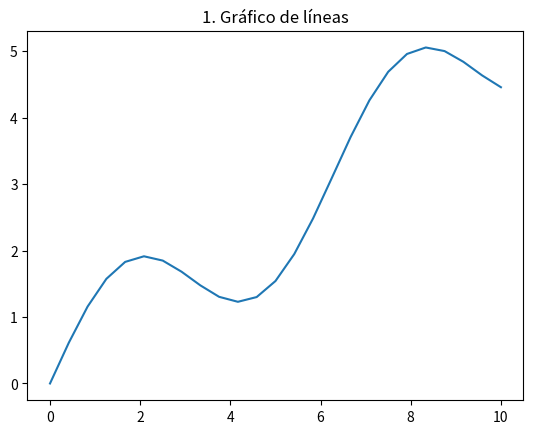
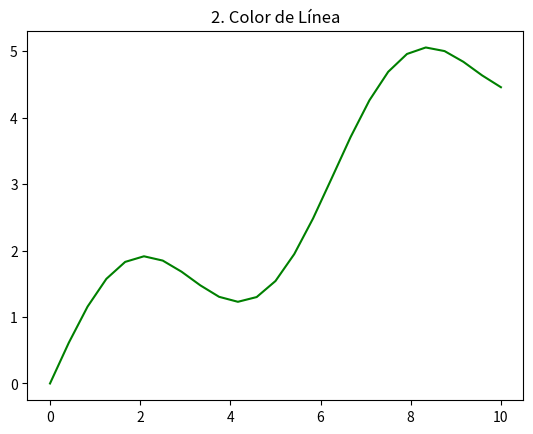
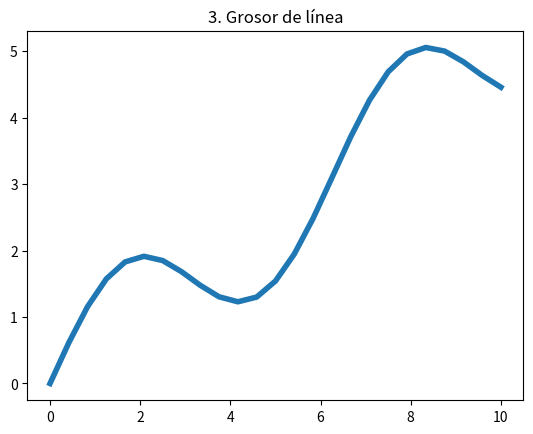
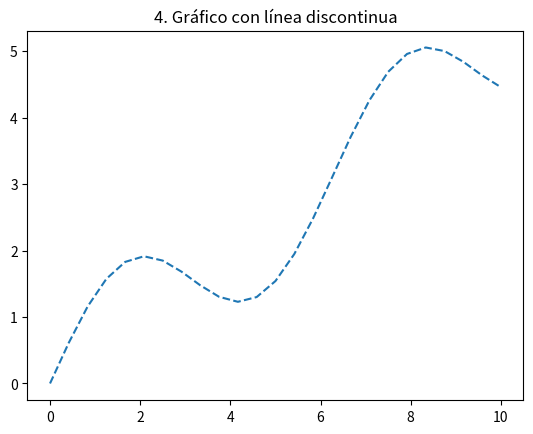
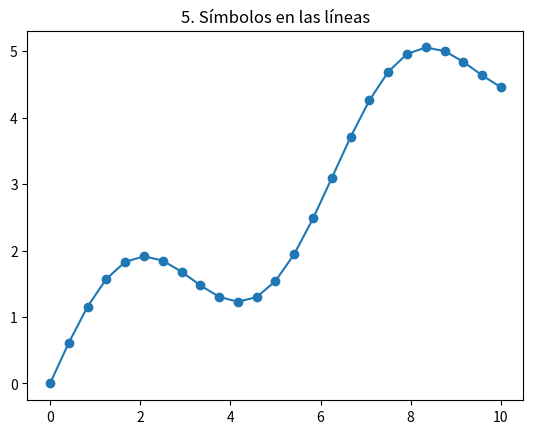
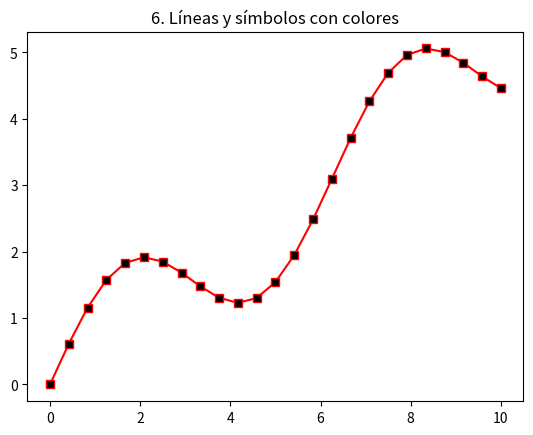
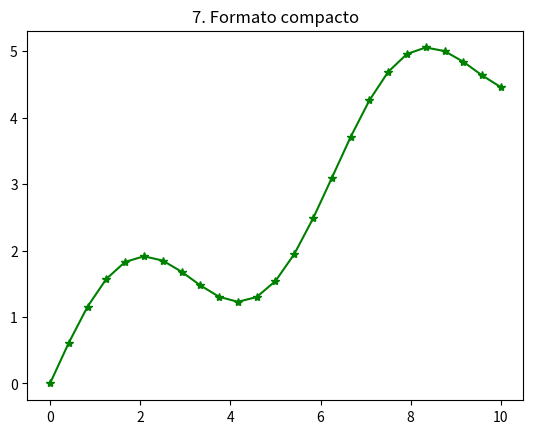
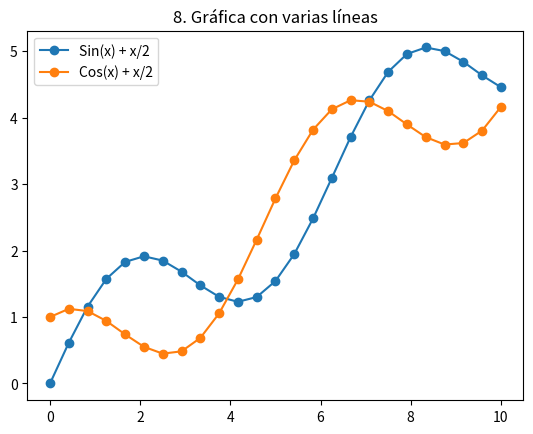
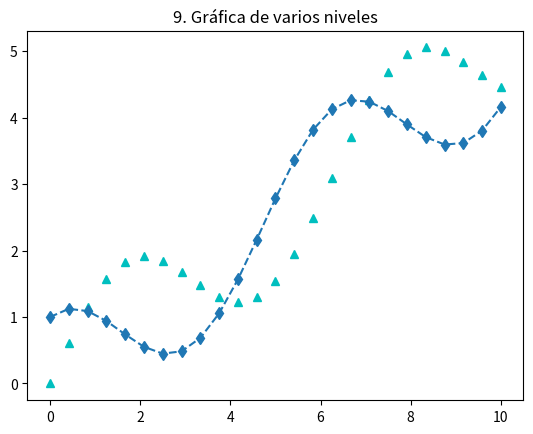
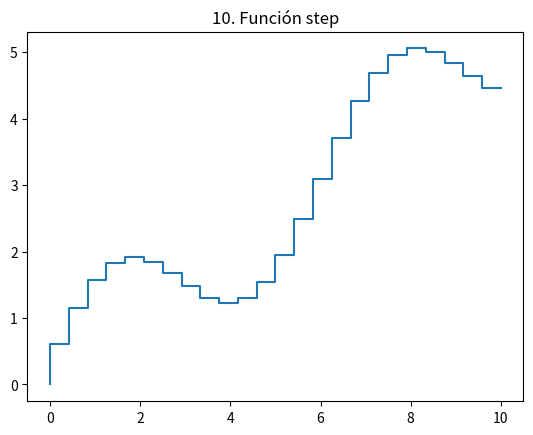

Source code (Python) for these figures, in order:
import numpy as np
import matplotlib.pyplot as plt

# Datos
x = np.linspace(0, 10, 25)
y = np.sin(x) + x/2

x1 = np.linspace(0, 10, 25)
y1 = np.sin(x) + x/2

x2 = np.linspace(0, 10, 25)
y2 = np.cos(x) + x/2

# 1. Gráfico de líneas
plt.figure()
plt.plot(x, y)
plt.title('1. Gráfico de líneas')
plt.show()

# 2. Color de Línea
plt.figure()
plt.plot(x, y, color='green')
plt.title('2. Color de Línea')
plt.show()

# 3. Grosor de línea
plt.figure()
plt.plot(x, y, linewidth=4)
plt.title('3. Grosor de línea')
plt.show()

# 4. Gráfico de líneas con estilo
plt.figure()
plt.plot(x, y, linestyle='--')
plt.title('4. Gráfico con línea discontinua')
plt.show()

# 5. Agregar simbolos a las lineas
plt.figure()
plt.plot(x, y, marker='o')
plt.title('5. Símbolos en las líneas')
plt.show()

# 6. Líneas y símbolos con colores
plt.figure()
plt.plot(x, y, color='red', marker='s', markerfacecolor='black')
plt.title('6. Líneas y símbolos con colores')
plt.show()

# 7. Usar Formato
plt.figure()
plt.plot(x, y, '*g-')
plt.title('7. Formato compacto')
plt.show()

# 8. Gráfica con varias líneas 
plt.figure()
plt.plot(x1, y1, marker='o', label='Sin(x) + x/2')
plt.plot(x2, y2, marker='o', label='Cos(x) + x/2')
plt.legend()
plt.title('8. Gráfica con varias líneas')
plt.show()

# 9. Gráfica de varios niveles
plt.figure()
plt.plot(x1, y1, "c^", x2, y2, 'd--')
plt.title('9. Gráfica de varios niveles')
plt.show()

# 10. Function step
plt.figure()
plt.step(x, y)
plt.title('10. Función step')
plt.show()